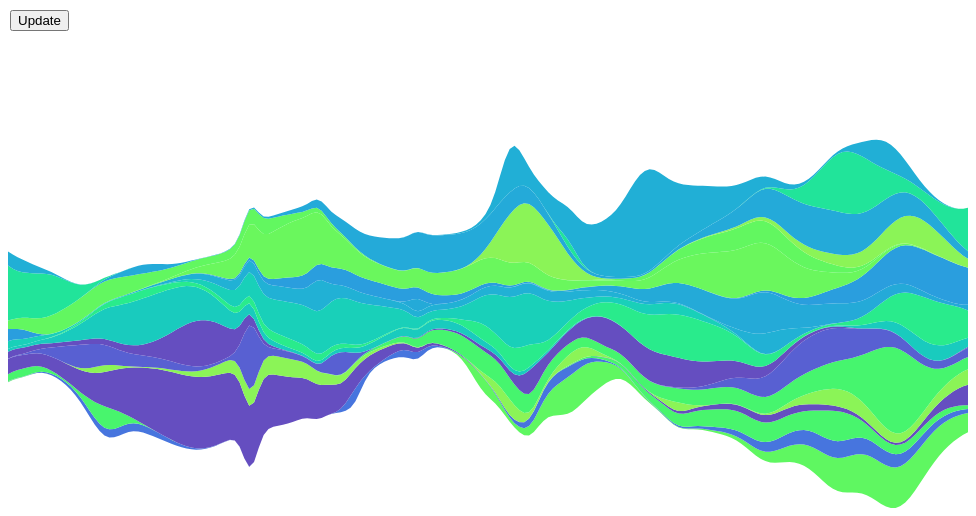
D3 v4 page, settled after 360 driven frames (6 s of simulated time); the page loaded 1 data file(s).


// ── script.js
/**
 * Created by bikramkawan on 9/24/17.
 */



const data = [];
d3.csv("data.csv", function (error, rawdata) {

    console.log(rawdata)

    rawdata.forEach((d, i) => {
        data.push(
            {
                character: d.Character,
                house: d.House,
                s1: parseFloat(d['Season 1']),
                s2: parseFloat(d['Season 2']),
                s3: parseFloat(d['Season 3']),
                s4: parseFloat(d['Season 4']),
                s5: parseFloat(d['Season 5']),
                s6: parseFloat(d['Season 6']),
                s7: parseFloat(d['Season 7']),

            }
        )

    });

    console.log(data)
        var n = 20, // number of layers
        m = 200, // number of samples per layer
        k = 10; // number of bumps per layer

    var stack = d3.stack().keys(d3.range(n)).offset(d3.stackOffsetWiggle),
        layers0 = stack(d3.transpose(d3.range(n).map(function () {
            return bumps(m, k);
        }))),
        layers1 = stack(d3.transpose(d3.range(n).map(function () {
            return bumps(m, k);
        }))),
        layers = layers0.concat(layers1);


    var area = d3.area()
        .x(function (d, i) {
            return x(i);
        })
        .y0(function (d) {
            return y(d[0]);
        })
        .y1(function (d) {
            return y(d[1]);
        });

    var svg = d3.select("svg"),
        width = +svg.attr("width"),
        height = +svg.attr("height");

    var x = d3.scaleLinear()
        .domain([0, m - 1])
        .range([0, width]);

    var y = d3.scaleLinear()
        .domain([d3.min(layers, stackMin), d3.max(layers, stackMax)])
        .range([height, 0]);

    var z = d3.interpolateCool;

console.log(layers0)
    svg.selectAll("path")
        .data(layers0)
        .enter().append("path")
        .attr("d", area)
        .attr("fill", function () {
            return z(Math.random());
        });

    function stackMax(layer) {
        return d3.max(layer, function (d) {
            return d[1];
        });
    }

    function stackMin(layer) {
        return d3.min(layer, function (d) {
            return d[0];
        });
    }

    function transition() {
        var t;
        d3.selectAll("path")
            .data((t = layers1, layers1 = layers0, layers0 = t))
            .transition()
            .duration(2500)
            .attr("d", area);
    }

// Inspired by Lee Byron’s test data generator.
    function bumps(n, m) {
        var a = [], i;
        for (i = 0; i < n; ++i) a[i] = 0;
        for (i = 0; i < m; ++i) bump(a, n);
        return a;
    }

    function bump(a, n) {
        var x = 1 / (0.1 + Math.random()),
            y = 2 * Math.random() - 0.5,
            z = 10 / (0.1 + Math.random());
        for (var i = 0; i < n; i++) {
            var w = (i / n - y) * z;
            a[i] += x * Math.exp(-w * w);
        }
    }


})



### data: data.csv, 10426 bytes — head not shown